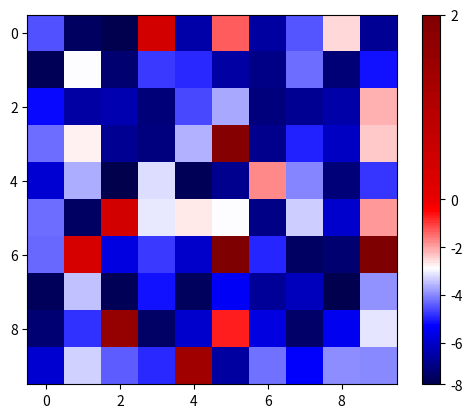

This chart was generated by the following Python code:
# took this from a stackoverflow discussion on setting the
# midpoint of a density plot or a contour plot to 0. Credit
# [redacted]
#   https://stackoverflow.com/questions/20144529
#   /shifted-colorbar-matplotlib/20146989#20146989

# this should work for very simple cases, and for imshow,
# contour, or contourf (from matplotlib)

import numpy as np
import matplotlib.pyplot as plt
from matplotlib.colors import Normalize


class MidpointNormalize(Normalize):

    def __init__(self,vmin=None,vmax=None,midpoint=None,clip=False):
        self.midpoint=midpoint
        Normalize.__init__(self,vmin,vmax,clip)

        return

    def __call__(self,value,clip=None):
        # I'm ignoring masked values and all kinds of edge cases to
        # make a simple example...
        x,y = [self.vmin,self.midpoint,self.vmax],[0,0.5,1]
        return np.ma.masked_array(np.interp(value,x,y))
    


if __name__ == "__main__":

    data = np.random.random((10,10))
    
    data = 10*(data-0.8)

    fig,ax = plt.subplots()
    norm = MidpointNormalize(midpoint=0)
    im = ax.imshow(data,norm=norm,cmap=plt.cm.seismic,
                   interpolation='none')
    fig.colorbar(im)
    plt.show()
